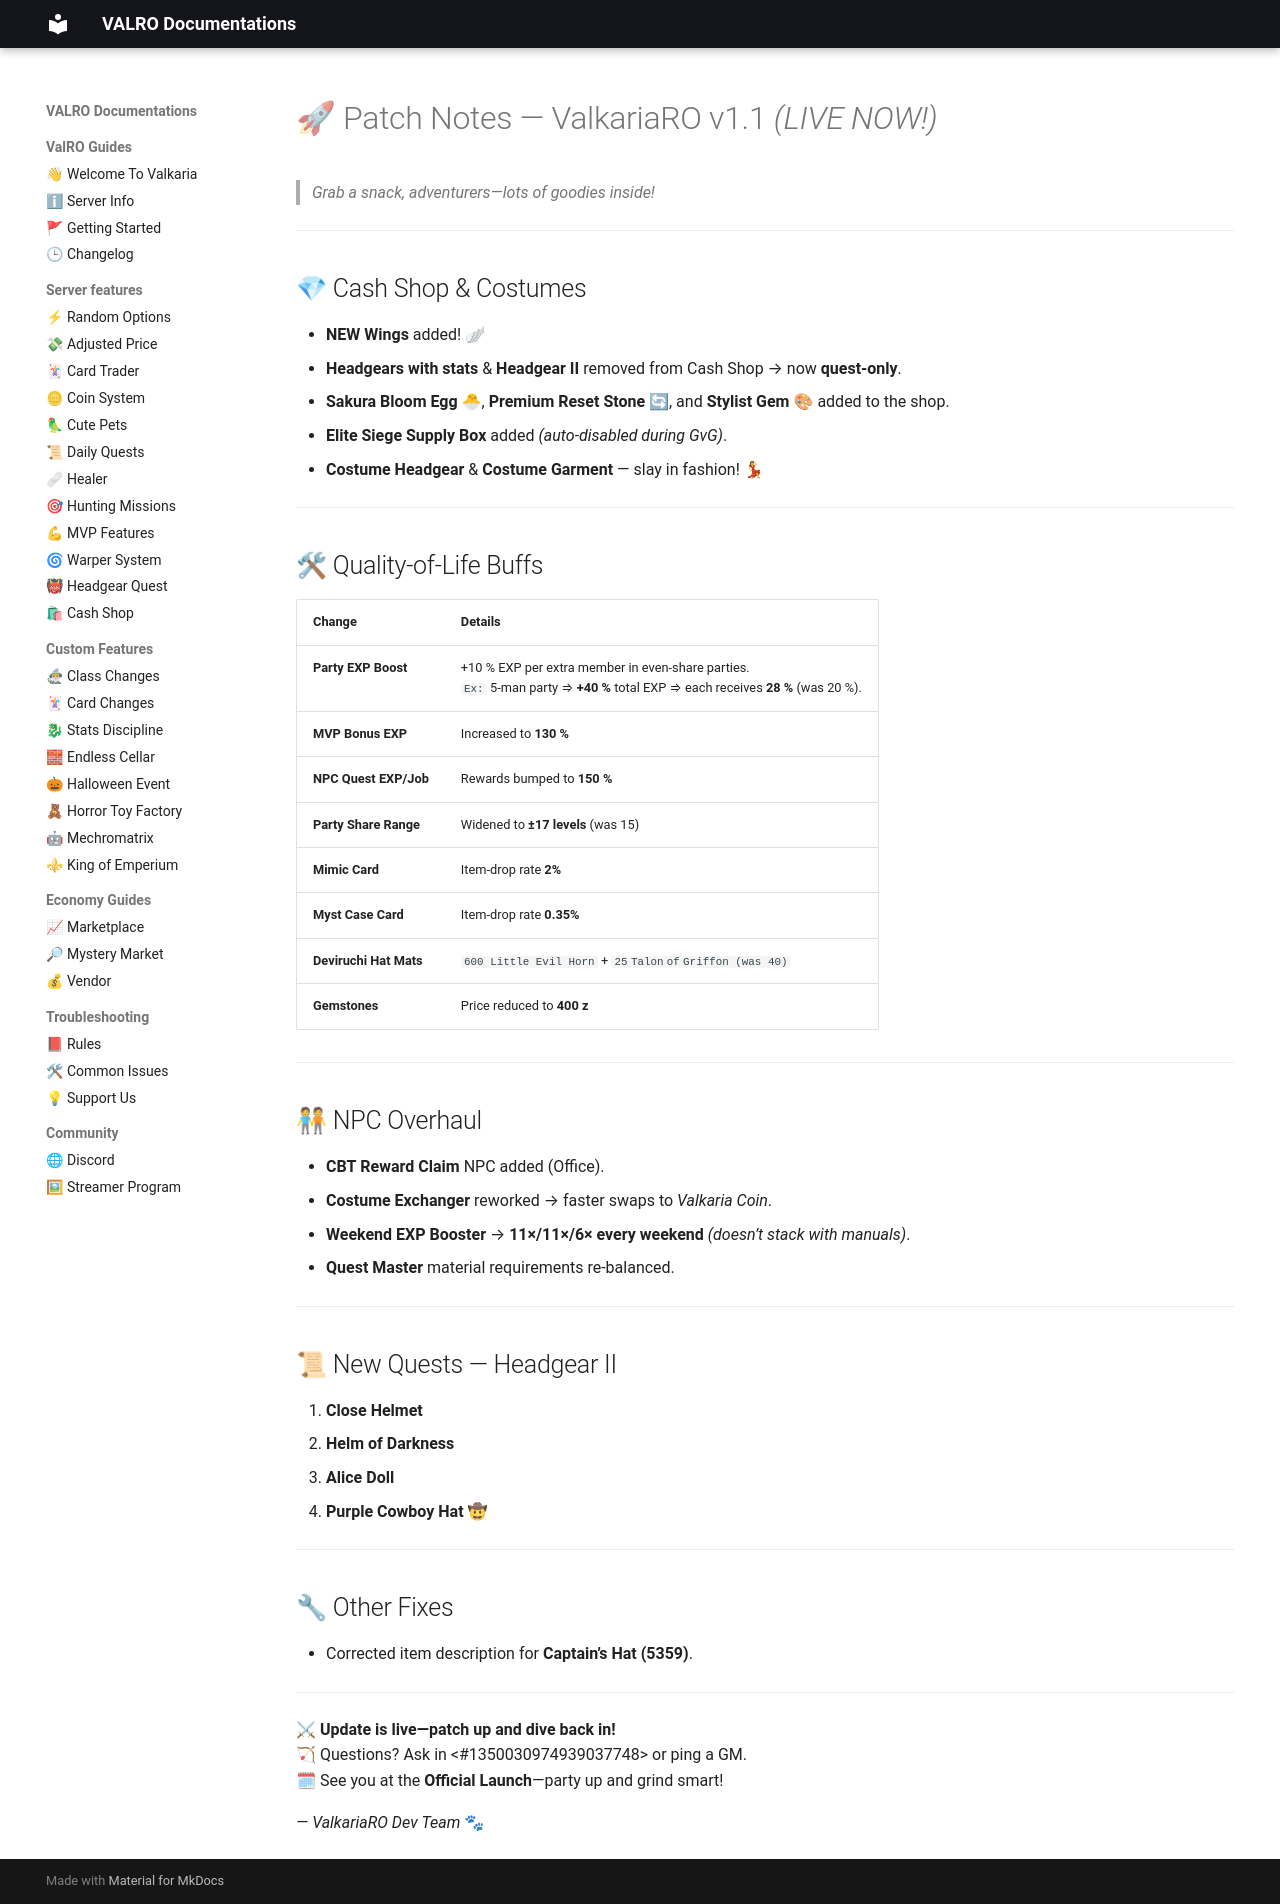

repository: PgeePow/RO-WEB · page: changelog/apr-change-log2/index.html · generator: mkdocs

# 🚀 Patch Notes — ValkariaRO v1.1 *(LIVE NOW!)*

> *Grab a snack, adventurers—lots of goodies inside!*

---

## 💎 Cash Shop & Costumes
- **NEW Wings** added! 🪽
- **Headgears with stats** & **Headgear II** removed from Cash Shop → now **quest‑only**.
- **Sakura Bloom Egg 🐣**, **Premium Reset Stone 🔄**, and **Stylist Gem 🎨** added to the shop.
- **Elite Siege Supply Box** added *(auto‑disabled during GvG)*.
- **Costume Headgear** & **Costume Garment** — slay in fashion! 💃

---

## 🛠 Quality‑of‑Life Buffs
| Change | Details |
| ------ | ------- |
| **Party EXP Boost** | +10 % EXP per extra member in even‑share parties. <br>`Ex:` 5‑man party ⇒ **+40 %** total EXP ⇒ each receives **28 %** (was 20 %). |
| **MVP Bonus EXP** | Increased to **130 %** |
| **NPC Quest EXP/Job** | Rewards bumped to **150 %** |
| **Party Share Range** | Widened to **±17 levels** (was 15) |
| **Mimic Card** | Item‑drop rate **2%** |
| **Myst Case Card** | Item‑drop rate **0.35%** |
| **Deviruchi Hat Mats** | `600 Little Evil Horn` + `25 Talon of Griffon (was 40)` |
| **Gemstones** | Price reduced to **400 z** |

---

## 🧑🤝🧑 NPC Overhaul
- **CBT Reward Claim** NPC added (Office).
- **Costume Exchanger** reworked → faster swaps to *Valkaria Coin*.
- **Weekend EXP Booster** → **11×/11×/6× every weekend** *(doesn’t stack with manuals)*.
- **Quest Master** material requirements re‑balanced.

---

## 📜 New Quests — Headgear II
1. **Close Helmet**
2. **Helm of Darkness**
3. **Alice Doll**
4. **Purple Cowboy Hat** 🤠

---

## 🔧 Other Fixes
- Corrected item description for **Captain’s Hat (5359)**.

---

⚔ **Update is live—patch up and dive back in!**  
🏹 Questions? Ask in <#1350030974939037748> or ping a GM.  
🗓 See you at the **Official Launch**—party up and grind smart!

*— ValkariaRO Dev Team* 🐾
